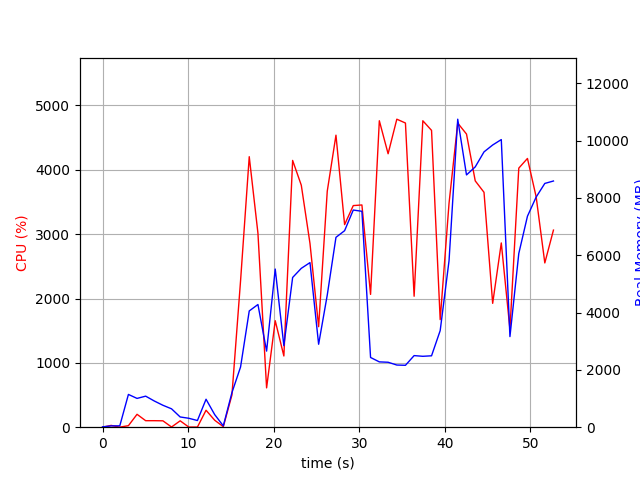

The file beside this chart, header and first rows:
elapsed_time, nproc, cpu, mem_real, mem_virtual
3.743171691894531e-05, 1, 0.0, 12.66, 3127
1.006, 2, 27.8, 45.58, 152.2
2.015, 2, 1.0, 48.21, 155
3.023, 6, 23.8, 1143, 4314
4.03, 5, 200.4, 1004, 3896
5.038, 5, 101.1, 1083, 3928
6.047, 4, 101.2, 914.3, 3412
7.054, 3, 99.2, 765.2, 2989
8.062, 5, 3.0, 641.2, 3270
9.07, 3, 99.2, 357, 2439
10.08, 3, 2.0, 311.5, 2380
11.09, 3, 2.0, 232.8, 2301
12.09, 8, 263.3, 975.1, 4466
13.1, 4, 108.2, 439.2, 2825
14.11, 1, 7.9, 46.2, 667.6
15.12, 1, 500.3, 1206, 7232
16.13, 1, 2276, 2101, 7232
17.14, 1, 4204, 4056, 10010
18.16, 1, 3015, 4280, 10010
19.17, 1, 611.1, 2654, 10010
20.18, 1, 1655, 5518, 15130
21.19, 1, 1107, 2845, 21338
22.21, 1, 4146, 5224, 22558
23.22, 1, 3760, 5543, 22638
24.24, 1, 2856, 5742, 22638
25.25, 1, 1562, 2894, 22638
26.26, 1, 3668, 4610, 22638
27.28, 1, 4538, 6624, 29430
28.28, 1, 3148, 6856, 29430
29.3, 1, 3444, 7577, 29430
30.31, 1, 3454, 7533, 29430
31.32, 1, 2064, 2433, 27382
32.34, 1, 4762, 2279, 27382
33.37, 1, 4250, 2266, 27382
34.39, 1, 4787, 2169, 27382
35.39, 1, 4727, 2160, 27382
36.41, 1, 2035, 2498, 32502
37.43, 1, 4762, 2474, 32502
38.44, 1, 4613, 2491, 35574
39.45, 1, 1672, 3370, 33526
40.49, 1, 3481, 5810, 33526
41.5, 1, 4726, 10746, 40710
42.53, 1, 4556, 8802, 40730
43.55, 1, 3828, 9082, 40730
44.57, 1, 3650, 9605, 40730
45.59, 1, 1925, 9846, 40826
46.59, 1, 2864, 10035, 40826
47.6, 1, 1522, 3161, 40826
48.64, 1, 4026, 6060, 40960
49.65, 1, 4177, 7362, 41054
50.67, 1, 3580, 8029, 41054
51.68, 1, 2553, 8505, 41166
52.69, 1, 3063, 8590, 41166
